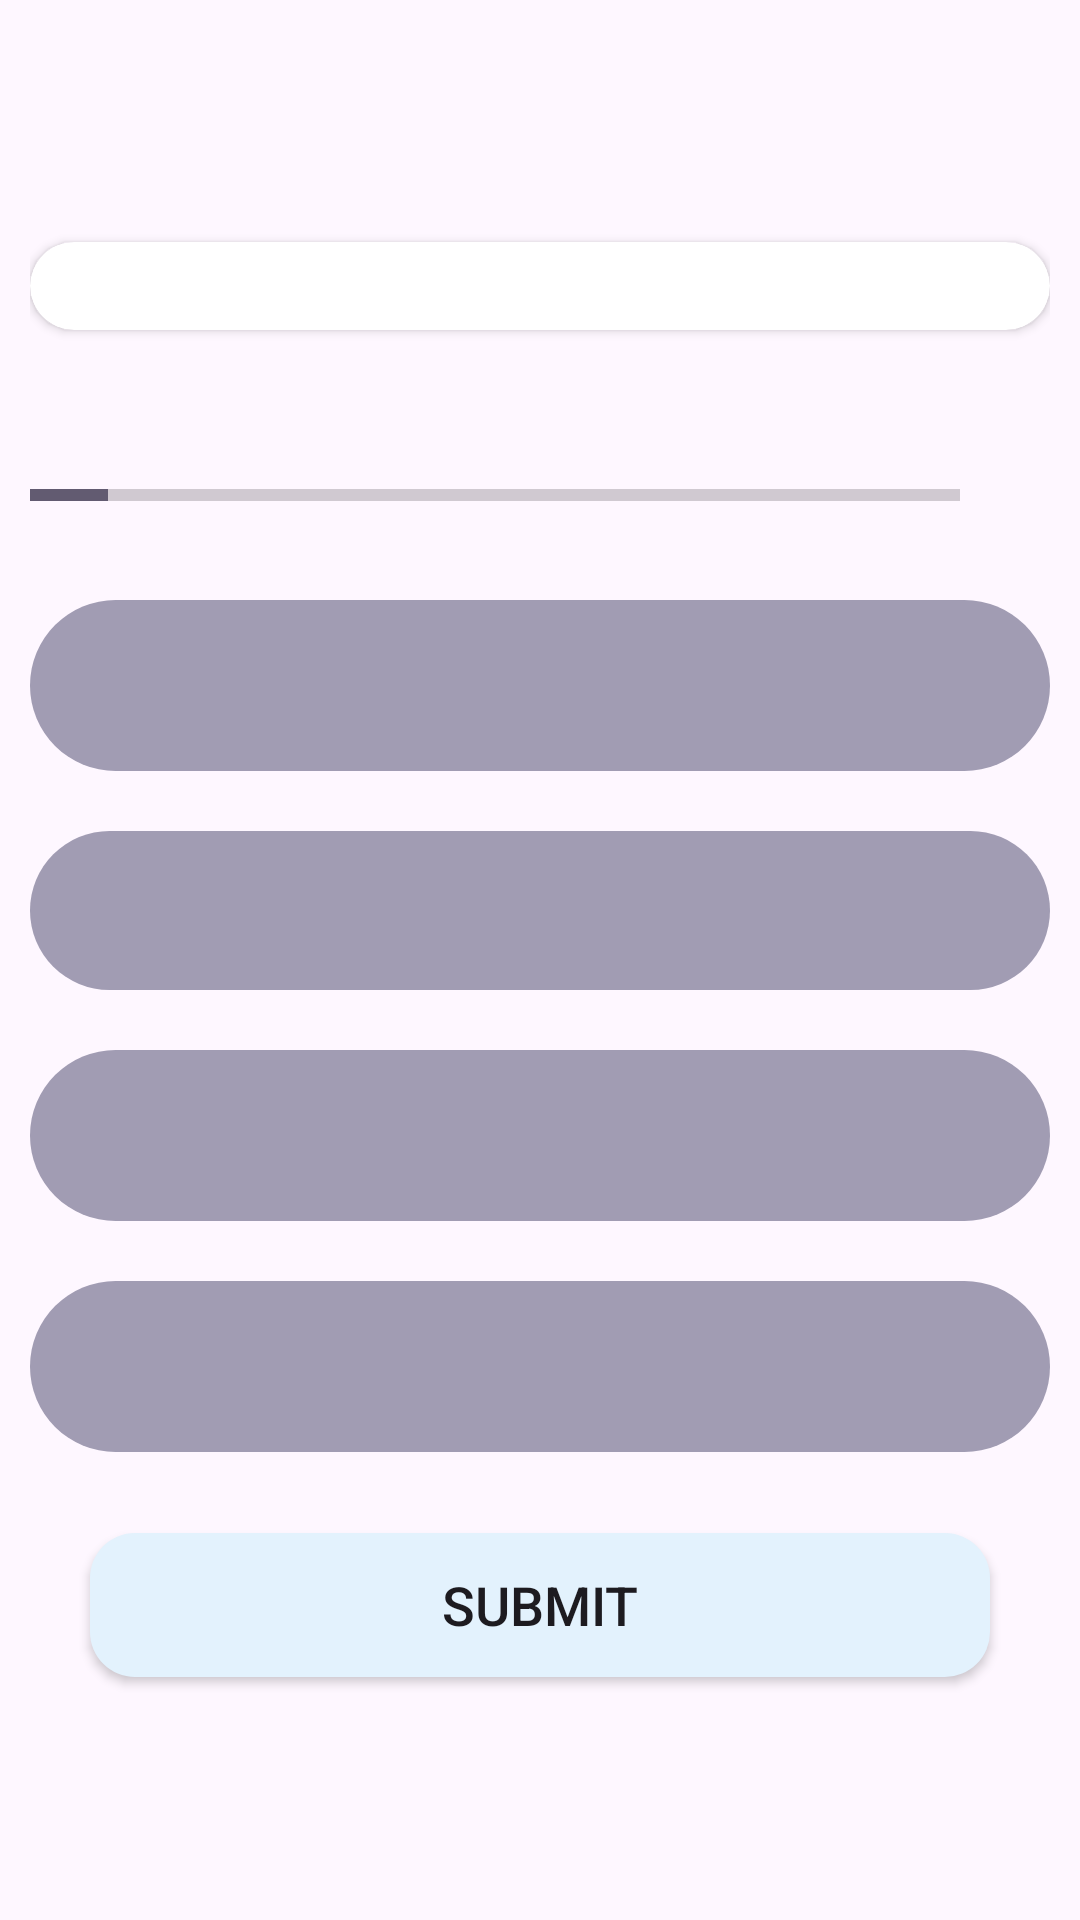

This screen was rendered from an Android layout file. Write that file and the resources it references.
<!-- AndroidManifest.xml: application theme Theme.QuizzBee -->
<!-- res/layout/activity_quiz_question.xml -->
<?xml version="1.0" encoding="utf-8"?>
<ScrollView xmlns:android="http://schemas.android.com/apk/res/android"
    xmlns:app="http://schemas.android.com/apk/res-auto"
    xmlns:tools="http://schemas.android.com/tools"
    android:layout_width="match_parent"
    android:layout_height="match_parent"
    android:fillViewport="true"
    android:background="@drawable/question_bg"
    tools:context=".quizQuestionActivity">

    <LinearLayout
        android:layout_width="match_parent"
        android:layout_height="wrap_content"
        android:gravity="center"
        android:orientation="vertical"
        android:padding="10dp">

        <androidx.cardview.widget.CardView
            android:layout_width="match_parent"
            android:layout_height="wrap_content"
            android:background="@color/white"
            app:cardCornerRadius="15dp">

            <TextView
                android:id="@+id/tvQuestion"
                android:layout_width="match_parent"
                android:layout_height="wrap_content"
                android:gravity="center"
                android:textColor="@color/black"
                android:textSize="22sp"
                android:textStyle="italic"
                tools:text="Which Country does this flag belongs to ?" />

        </androidx.cardview.widget.CardView>
        <ImageView
            android:id="@+id/imgFlag"
            android:layout_width="wrap_content"
            android:layout_height="wrap_content"
            android:layout_margin="15dp"
            android:contentDescription="Quiz Flag Image"
            tools:src="@drawable/quizz_canada"/>
        <LinearLayout
            android:layout_width="match_parent"
            android:layout_height="wrap_content"
            android:gravity="center"
            android:orientation="horizontal">

            <ProgressBar
                android:id="@+id/progressBar"
                style="@style/Widget.AppCompat.ProgressBar.Horizontal"
                android:indeterminate="false"
                android:layout_width="match_parent"
                android:layout_height="wrap_content"
                android:layout_weight="1"
                android:max="12"
                android:minHeight="50dp"
                android:progress="1"/>

            <TextView
                android:id="@+id/tvProgress"
                android:layout_width="wrap_content"
                android:layout_height="wrap_content"
                android:gravity="center"
                android:padding="15dp"
                android:textSize="14sp"
                android:textColor="@color/white"
                tools:text="1/12"
                />
        </LinearLayout>
        <TextView
            android:id="@+id/tvOption1"
            android:layout_width="match_parent"
            android:layout_height="wrap_content"
            android:layout_marginTop="10dp"
            android:layout_marginBottom="10dp"
            android:gravity="center"
            android:textSize="20sp"
            android:textColor="@color/black"
            android:padding="15dp"
            android:background="@drawable/curvebtn"

            tools:text="Apple"/>

        <TextView
            android:id="@+id/tvOption2"
            android:layout_width="match_parent"
            android:layout_height="wrap_content"
            android:layout_marginTop="10dp"
            android:layout_marginBottom="10dp"
            android:gravity="center"
            android:textSize="20sp"
            android:textColor="@color/black"
            android:padding="13dp"
            android:paddingBottom="15dp"
            android:background="@drawable/curvebtn"
            tools:text="Apple"/>
        <TextView
            android:id="@+id/tvOption3"
            android:layout_width="match_parent"
            android:layout_height="wrap_content"
            android:layout_marginTop="10dp"
            android:layout_marginBottom="10dp"
            android:gravity="center"
            android:textSize="20sp"
            android:textColor="@color/black"
            android:padding="15dp"

            android:background="@drawable/curvebtn"
            tools:text="Apple"/>
        <TextView
            android:id="@+id/tvOption4"
            android:layout_width="match_parent"
            android:layout_height="wrap_content"

            android:layout_marginTop="10dp"
            android:layout_marginBottom="10dp"

            android:gravity="center"
            android:textSize="20sp"
            android:textColor="@color/black"
            android:padding="15dp"
            android:background="@drawable/curvebtn"
            tools:text="Apple"/>

        <androidx.appcompat.widget.AppCompatButton
            android:id="@+id/btn_Submit"
            android:layout_width="match_parent"
            android:layout_height="wrap_content"
            android:layout_marginLeft="20dp"
            android:layout_marginRight="20dp"
            android:gravity="center"
            android:text="Submit"
            android:layout_marginTop="17dp"
            android:textSize="18sp"
            android:background="@drawable/curvebtnsubmit"/>

    </LinearLayout>

</ScrollView>


<!-- resources referenced by this layout -->
<resources>
  <color name="black">#FF000000</color>
  <color name="white">#FFFFFFFF</color>
  <!-- drawable curvebtn (drawable) -->
  <?xml version="1.0" encoding="utf-8"?>
  <shape xmlns:android="http://schemas.android.com/apk/res/android">
      <corners android:radius="50dp"/>
      <solid android:color="#A19CB3"/>
  
  </shape>
  <!-- drawable curvebtnsubmit (drawable) -->
  <?xml version="1.0" encoding="utf-8"?>
  <shape xmlns:android="http://schemas.android.com/apk/res/android">
      <solid android:color="#e3f2fd"/>
      <corners android:radius="15dp"/>
  </shape>
  <!-- drawable quizz_canada: png bitmap (drawable, 2270 bytes) -->
  <style name="Theme.QuizzBee" parent="Base.Theme.QuizzBee" />
  <style name="Base.Theme.QuizzBee" parent="Theme.Material3.DayNight.NoActionBar">
          
          
          <item name="android:windowFullscreen">true</item>
      </style>
</resources>
